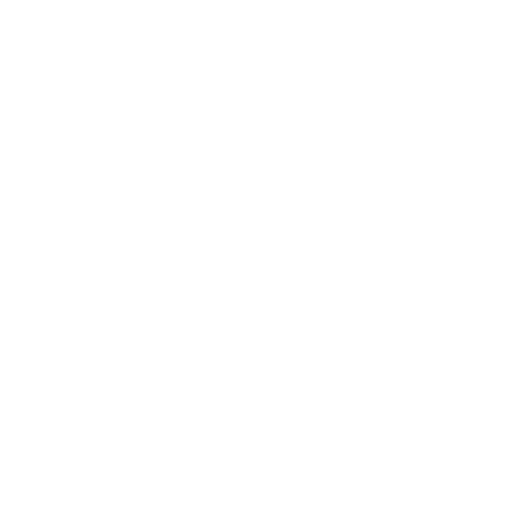
t = 0.00 s
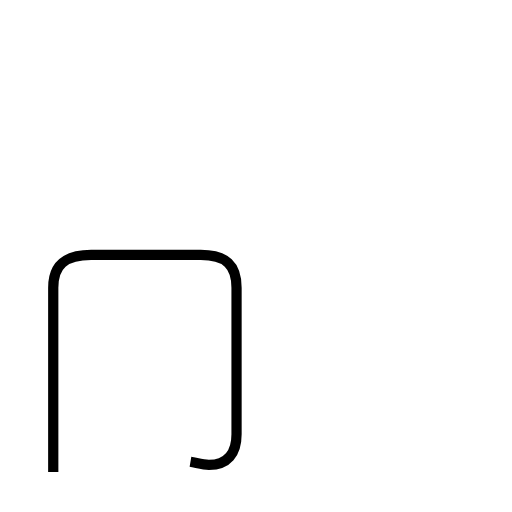
t = 1.82 s
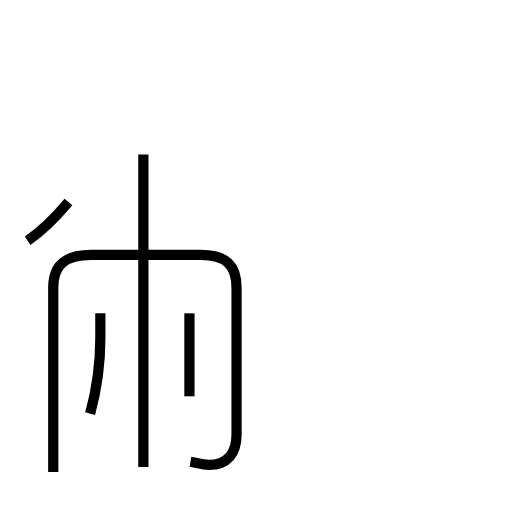
t = 3.44 s
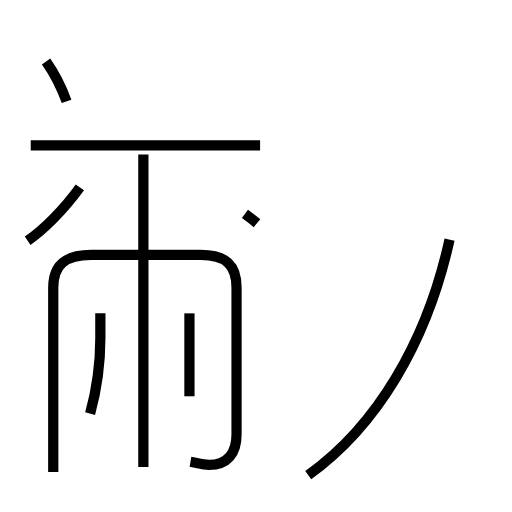
t = 5.16 s
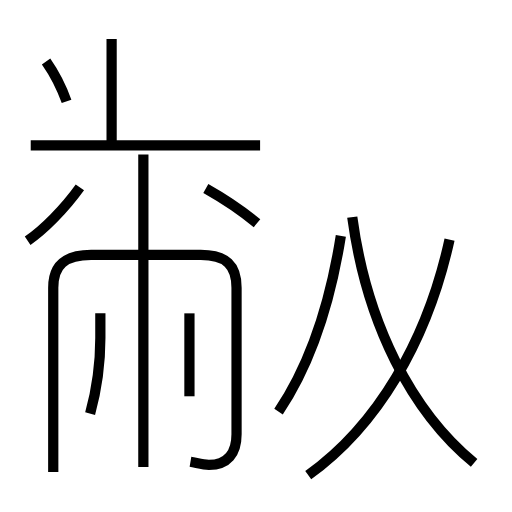
t = 6.98 s
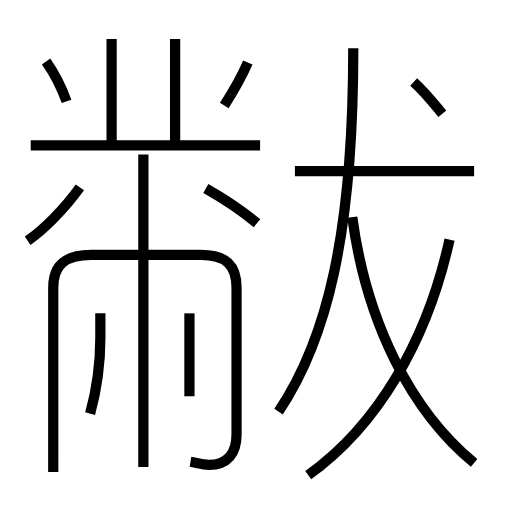
t = 8.63 s

The animated SVG that drew these frames (rendered in a browser with its animation timeline set to each time). Animation: 16 SMIL elements (animate=16); one cycle of 8.62 s.

<?xml version='1.0' encoding='utf-8'?>
<svg viewBox="0.0 -6.0 50.0 50.0" version="1.1" xmlns="http://www.w3.org/2000/svg"><rect x="-1000" y="-1000" width="2000" height="2000" stroke="white" fill="white" /><g style="fill:none;stroke:#000000;stroke-width:1"><path d="M 18.6 1.1 C 19.2 1.2 19.8 1.4 20.4 1.4 C 22.2 1.4 23.1 0.3 23.1 -1.6 L 23.1 -15.9 C 23.1 -18.1 22.1 -19.1 19.6 -19.1 L 8.9 -19.1 C 6.3 -19.1 5.2 -18.1 5.2 -15.9 L 5.2 2.1 " transform="translate(0.0 38.0)" stroke-dasharray="60.58300163957566" stroke-dashoffset="60.58300163957566"><animate attributeName="stroke-dashoffset" from="60.58300163957566" to="0" dur="1.8174900491872699s" begin="0s" fill="freeze" /></path><path d="M 8.8 -3.6 C 9.4 -5.8 9.8 -8.5 9.8 -11.0 L 9.8 -13.4 " transform="translate(0.0 38.0)" stroke-dasharray="9.887869652547227" stroke-dashoffset="9.887869652547227"><animate attributeName="stroke-dashoffset" from="9.887869652547227" to="0" dur="0.2966360895764168s" begin="1.8174900491872699s" fill="freeze" /></path><path d="M 14.0 1.6 L 14.0 -28.9 " transform="translate(0.0 38.0)" stroke-dasharray="30.5" stroke-dashoffset="30.5"><animate attributeName="stroke-dashoffset" from="30.5" to="0" dur="0.9149999999999999s" begin="2.1141261387636865s" fill="freeze" /></path><path d="M 18.5 -5.3 L 18.5 -13.4 " transform="translate(0.0 38.0)" stroke-dasharray="8.100000000000001" stroke-dashoffset="8.100000000000001"><animate attributeName="stroke-dashoffset" from="8.100000000000001" to="0" dur="0.24300000000000002s" begin="3.0291261387636865s" fill="freeze" /></path><path d="M 2.7 -20.5 C 4.2 -21.5 6.3 -23.6 7.8 -25.7 " transform="translate(0.0 38.0)" stroke-dasharray="7.315874908370317" stroke-dashoffset="7.315874908370317"><animate attributeName="stroke-dashoffset" from="7.315874908370317" to="0" dur="0.2194762472511095s" begin="3.2721261387636864s" fill="freeze" /></path><path d="M 6.5 -34.1 C 6.0 -35.5 5.2 -37.0 4.5 -38.0 " transform="translate(0.0 38.0)" stroke-dasharray="4.3944321799058175" stroke-dashoffset="4.3944321799058175"><animate attributeName="stroke-dashoffset" from="4.3944321799058175" to="0" dur="0.1318329653971745s" begin="3.491602386014796s" fill="freeze" /></path><path d="M 25.4 -29.8 L 3.0 -29.8 " transform="translate(0.0 38.0)" stroke-dasharray="22.4" stroke-dashoffset="22.4"><animate attributeName="stroke-dashoffset" from="22.4" to="0" dur="0.6719999999999999s" begin="3.6234353514119704s" fill="freeze" /></path><path d="M 30.1 2.4 C 36.8 -2.4 41.7 -10.6 43.9 -20.6 " transform="translate(0.0 38.0)" stroke-dasharray="27.42049795541218" stroke-dashoffset="27.42049795541218"><animate attributeName="stroke-dashoffset" from="27.42049795541218" to="0" dur="0.8226149386623653s" begin="4.29543535141197s" fill="freeze" /></path><path d="M 25.1 -22.2 C 23.9 -23.2 21.7 -24.7 20.1 -25.6 " transform="translate(0.0 38.0)" stroke-dasharray="6.052797352657188" stroke-dashoffset="6.052797352657188"><animate attributeName="stroke-dashoffset" from="6.052797352657188" to="0" dur="0.18158392057971562s" begin="5.118050290074335s" fill="freeze" /></path><path d="M 10.9 -30.1 L 10.9 -40.2 " transform="translate(0.0 38.0)" stroke-dasharray="10.100000000000001" stroke-dashoffset="10.100000000000001"><animate attributeName="stroke-dashoffset" from="10.100000000000001" to="0" dur="0.30300000000000005s" begin="5.299634210654051s" fill="freeze" /></path><path d="M 46.3 1.2 C 40.2 -3.8 35.8 -12.4 34.4 -22.8 " transform="translate(0.0 38.0)" stroke-dasharray="27.404328857755548" stroke-dashoffset="27.404328857755548"><animate attributeName="stroke-dashoffset" from="27.404328857755548" to="0" dur="0.8221298657326664s" begin="5.602634210654051s" fill="freeze" /></path><path d="M 27.2 -3.8 C 31.9 -10.8 34.5 -21.1 34.5 -39.3 " transform="translate(0.0 38.0)" stroke-dasharray="36.750918867905696" stroke-dashoffset="36.750918867905696"><animate attributeName="stroke-dashoffset" from="36.750918867905696" to="0" dur="1.102527566037171s" begin="6.424764076386717s" fill="freeze" /></path><path d="M 17.1 -30.1 L 17.1 -40.2 " transform="translate(0.0 38.0)" stroke-dasharray="10.100000000000001" stroke-dashoffset="10.100000000000001"><animate attributeName="stroke-dashoffset" from="10.100000000000001" to="0" dur="0.30300000000000005s" begin="7.527291642423888s" fill="freeze" /></path><path d="M 21.9 -33.7 C 22.6 -34.8 23.6 -36.5 24.2 -37.9 " transform="translate(0.0 38.0)" stroke-dasharray="4.793071082950232" stroke-dashoffset="4.793071082950232"><animate attributeName="stroke-dashoffset" from="4.793071082950232" to="0" dur="0.14379213248850695s" begin="7.830291642423888s" fill="freeze" /></path><path d="M 46.3 -27.3 L 28.8 -27.3 " transform="translate(0.0 38.0)" stroke-dasharray="17.499999999999996" stroke-dashoffset="17.499999999999996"><animate attributeName="stroke-dashoffset" from="17.499999999999996" to="0" dur="0.5249999999999999s" begin="7.974083774912395s" fill="freeze" /></path><path d="M 43.2 -32.9 C 42.2 -34.1 41.5 -35.0 40.4 -36.0" transform="translate(0.0 38.0)" stroke-dasharray="4.181479149587459" stroke-dashoffset="4.181479149587459"><animate attributeName="stroke-dashoffset" from="4.181479149587459" to="0" dur="0.12544437448762377s" begin="8.499083774912394s" fill="freeze" /></path></g></svg>
